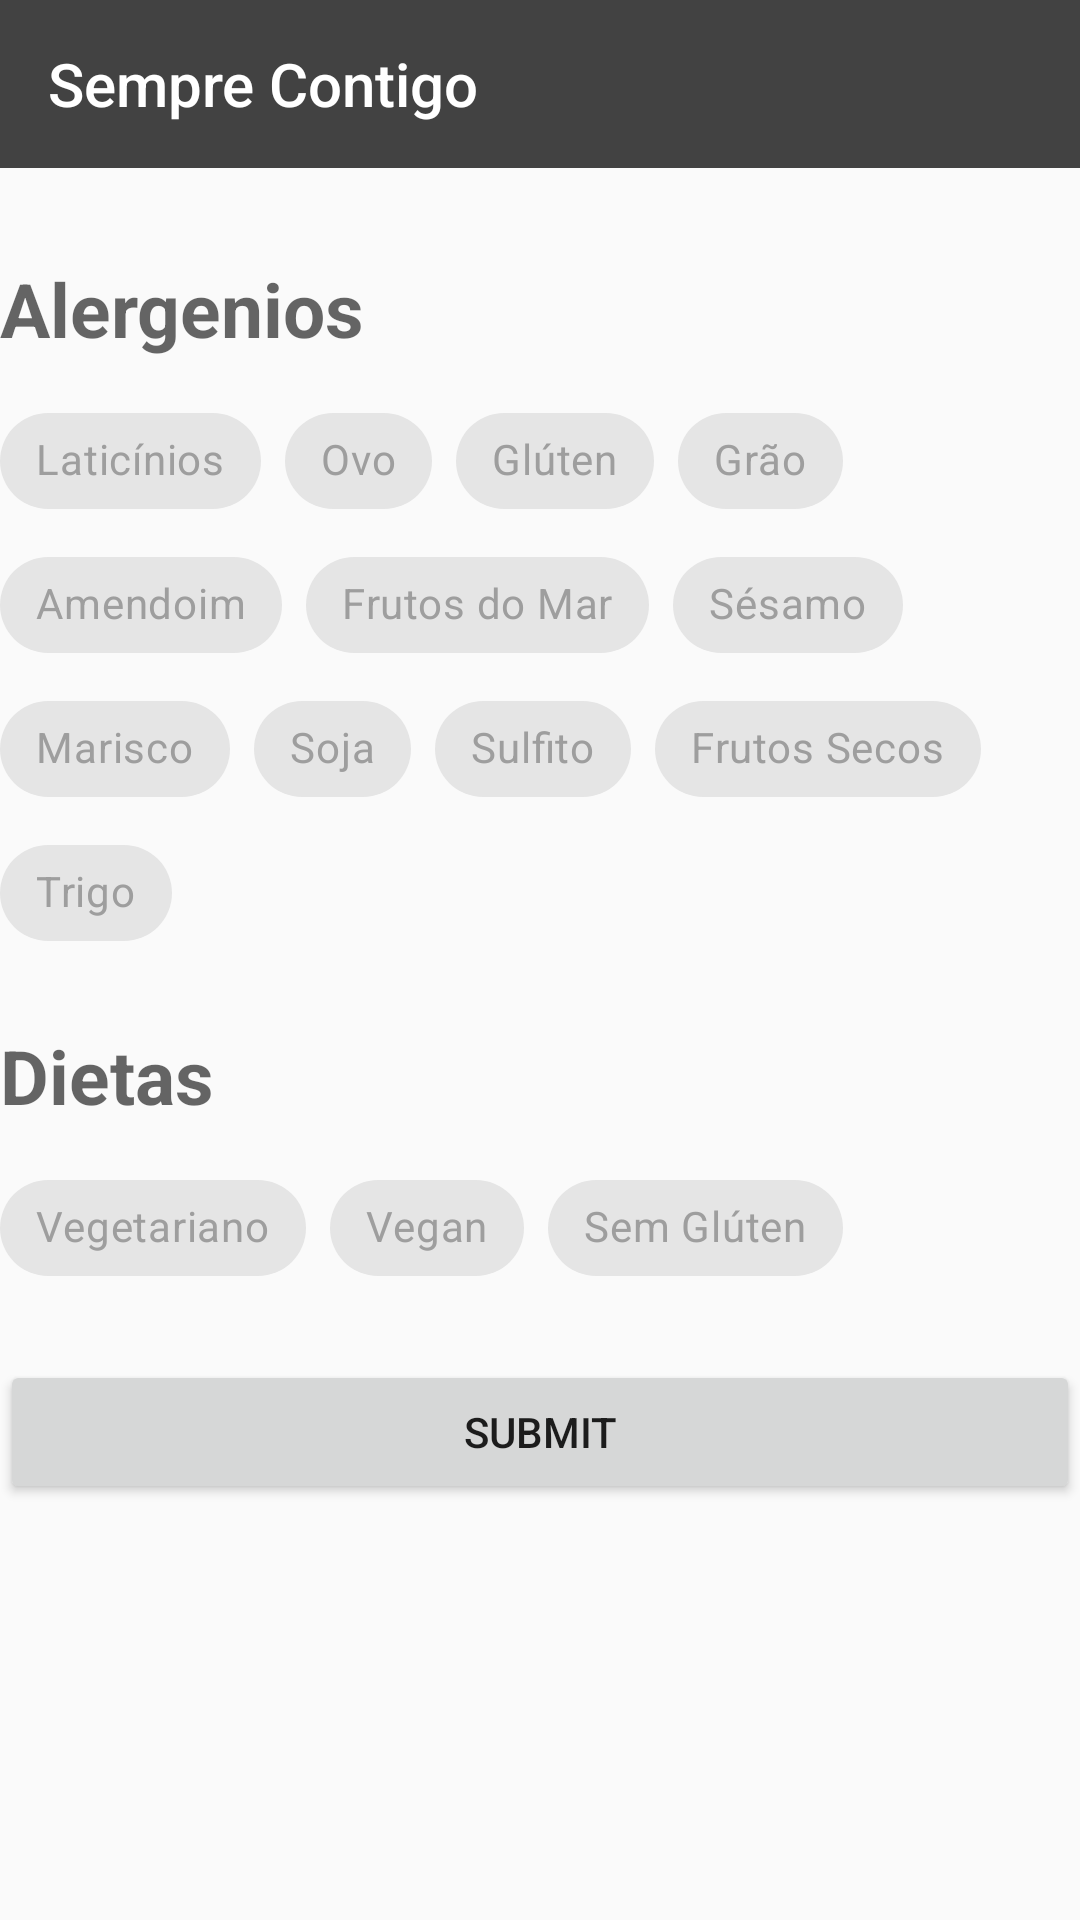

The Android layout XML behind this screen, and the referenced resources:
<!-- AndroidManifest.xml: application theme AppTheme -->
<!-- res/layout/activity_recipies.xml -->
<?xml version="1.0" encoding="utf-8"?>
<LinearLayout xmlns:android="http://schemas.android.com/apk/res/android"
    xmlns:app="http://schemas.android.com/apk/res-auto"
    xmlns:tools="http://schemas.android.com/tools"
    android:layout_width="match_parent"
    android:layout_height="match_parent"
    tools:context=".RecipesActivity"
    android:orientation="vertical">

    <com.google.android.material.appbar.AppBarLayout
        android:layout_width="match_parent"
        android:layout_height="wrap_content"
        android:theme="@style/ThemeOverlay.AppCompat.Dark.ActionBar"
        >

        <androidx.appcompat.widget.Toolbar
            android:id="@+id/toolbar"
            android:layout_width="match_parent"
            android:layout_height="?attr/actionBarSize"
            android:background="?attr/colorPrimaryDark"
            app:title="@string/app_name"
            app:popupTheme="@style/ThemeOverlay.AppCompat.Light"
            />

    </com.google.android.material.appbar.AppBarLayout>


    <TextView
        android:id="@+id/alergenios"
        android:layout_width="match_parent"
        android:layout_height="wrap_content"
        android:textSize="25dp"
        android:textStyle="bold"
        android:hint="Alergenios"
        android:layout_marginTop="30dp"
        android:layout_marginBottom="10dp"/>

    <LinearLayout
        android:layout_width="wrap_content"
        android:layout_height="wrap_content"
        android:orientation="horizontal">


    <com.google.android.material.chip.ChipGroup
        android:id="@+id/chipGroupIntolerancias"
        android:layout_width="match_parent"
        android:layout_height="wrap_content">

        
        <com.google.android.material.chip.Chip
            android:id="@+id/chipLact"
            android:layout_width="match_parent"
            android:layout_height="wrap_content"
            android:text="@string/laticinios"
            android:textColor="@color/grey_500"
            android:theme="@style/Theme.MaterialComponents.Light"
            style="@style/Widget.MaterialComponents.Chip.Filter"
            android:layout_marginBottom="5dp"
            />
        <com.google.android.material.chip.Chip
            android:id="@+id/chipOvo"
            android:layout_width="match_parent"
            android:layout_height="wrap_content"
            android:text="@string/ovo"
            android:textColor="@color/grey_500"
            android:theme="@style/Theme.MaterialComponents.Light"
            style="@style/Widget.MaterialComponents.Chip.Filter"
            android:layout_marginBottom="5dp"
            />
        <com.google.android.material.chip.Chip
            android:id="@+id/chipGluten"
            android:layout_width="match_parent"
            android:layout_height="wrap_content"
            android:text="@string/gluten"
            android:textColor="@color/grey_500"
            android:theme="@style/Theme.MaterialComponents.Light"
            style="@style/Widget.MaterialComponents.Chip.Filter"
            android:layout_marginBottom="5dp"
            />
        <com.google.android.material.chip.Chip
            android:id="@+id/chipGrao"
            android:layout_width="match_parent"
            android:layout_height="wrap_content"
            android:text="@string/grao"
            android:textColor="@color/grey_500"
            android:theme="@style/Theme.MaterialComponents.Light"
            style="@style/Widget.MaterialComponents.Chip.Filter"
            />
    
        <com.google.android.material.chip.Chip
            android:id="@+id/chipAmendoim"
            android:layout_width="match_parent"
            android:layout_height="wrap_content"
            android:text="@string/amendoim"
            android:textColor="@color/grey_500"
            android:theme="@style/Theme.MaterialComponents.Light"
            style="@style/Widget.MaterialComponents.Chip.Filter"
            android:layout_marginBottom="5dp"
            />
        <com.google.android.material.chip.Chip
            android:id="@+id/chipFrutosMar"
            android:layout_width="match_parent"
            android:layout_height="wrap_content"
            android:text="@string/frutosMar"
            android:textColor="@color/grey_500"
            android:theme="@style/Theme.MaterialComponents.Light"
            style="@style/Widget.MaterialComponents.Chip.Filter"
            android:layout_marginBottom="5dp"
            />
        <com.google.android.material.chip.Chip
            android:id="@+id/chipSesamo"
            android:layout_width="match_parent"
            android:layout_height="wrap_content"
            android:text="@string/sesamo"
            android:textColor="@color/grey_500"
            android:theme="@style/Theme.MaterialComponents.Light"
            style="@style/Widget.MaterialComponents.Chip.Filter"
            android:layout_marginBottom="5dp"
            />

        <com.google.android.material.chip.Chip
            android:id="@+id/chipMarisco"
            android:layout_width="match_parent"
            android:layout_height="wrap_content"
            android:text="@string/marisco"
            android:textColor="@color/grey_500"
            android:theme="@style/Theme.MaterialComponents.Light"
            style="@style/Widget.MaterialComponents.Chip.Filter"
            />

        

        <com.google.android.material.chip.Chip
            android:id="@+id/chipSoja"
            android:layout_width="match_parent"
            android:layout_height="wrap_content"
            android:text="@string/soja"
            android:textColor="@color/grey_500"
            android:theme="@style/Theme.MaterialComponents.Light"
            style="@style/Widget.MaterialComponents.Chip.Filter"
            android:layout_marginBottom="5dp"
            />

        <com.google.android.material.chip.Chip
            android:id="@+id/chipSulfito"
            android:layout_width="match_parent"
            android:layout_height="wrap_content"
            android:text="@string/sulfito"
            android:textColor="@color/grey_500"
            android:theme="@style/Theme.MaterialComponents.Light"
            style="@style/Widget.MaterialComponents.Chip.Filter"
            android:layout_marginBottom="5dp"
            />

        <com.google.android.material.chip.Chip
            android:id="@+id/chipFrutosSecos"
            android:layout_width="match_parent"
            android:layout_height="wrap_content"
            android:text="@string/frutosSecos"
            android:textColor="@color/grey_500"
            android:theme="@style/Theme.MaterialComponents.Light"
            style="@style/Widget.MaterialComponents.Chip.Filter"
            android:layout_marginBottom="5dp"
            />

        <com.google.android.material.chip.Chip
            android:id="@+id/chipTrigo"
            android:layout_width="match_parent"
            android:layout_height="wrap_content"
            android:text="@string/trigo"
            android:textColor="@color/grey_500"
            android:theme="@style/Theme.MaterialComponents.Light"
            style="@style/Widget.MaterialComponents.Chip.Filter"
            />
        

    </com.google.android.material.chip.ChipGroup>
    </LinearLayout>>

    <TextView
        android:id="@+id/diet"
        android:layout_width="match_parent"
        android:layout_height="wrap_content"
        android:textSize="25dp"
        android:textStyle="bold"
        android:hint="Dietas"
        android:layout_marginBottom="10dp"
        android:layout_marginTop="20dp"/>


    <LinearLayout
        android:layout_width="wrap_content"
        android:layout_height="wrap_content"
        android:orientation="horizontal"
        android:layout_marginBottom="20dp">

        <com.google.android.material.chip.ChipGroup
            android:id="@+id/chipGroupDiet"
            android:layout_width="match_parent"
            android:layout_height="wrap_content">



                <com.google.android.material.chip.Chip
                    android:id="@+id/chipVege"
                    android:layout_width="match_parent"
                    android:layout_height="wrap_content"
                    android:text="@string/vegetariano"
                    android:textColor="@color/grey_500"
                    android:theme="@style/Theme.MaterialComponents.Light"
                    style="@style/Widget.MaterialComponents.Chip.Filter"
                    />
                <com.google.android.material.chip.Chip
                    android:id="@+id/chipVeg"
                    android:layout_width="match_parent"
                    android:layout_height="wrap_content"
                    android:text="@string/vegan"
                    android:textColor="@color/grey_500"
                    android:theme="@style/Theme.MaterialComponents.Light"
                    style="@style/Widget.MaterialComponents.Chip.Filter"
                    />
                <com.google.android.material.chip.Chip
                    android:id="@+id/chipGlutenFree"
                    android:layout_width="match_parent"
                    android:layout_height="wrap_content"
                    android:text="@string/semGluten"
                    android:textColor="@color/grey_500"
                    android:theme="@style/Theme.MaterialComponents.Light"
                    style="@style/Widget.MaterialComponents.Chip.Filter"
                    />


    </com.google.android.material.chip.ChipGroup>
    </LinearLayout>

    <Button
        android:id="@+id/search_recipe"
        android:layout_width="match_parent"
        android:layout_height="wrap_content"
        android:text="Submit" />


    <androidx.recyclerview.widget.RecyclerView
        android:id="@+id/mRecyclerView"
        android:layout_width="match_parent"
        android:layout_height="match_parent"
        />

</LinearLayout>
<!-- resources referenced by this layout -->
<resources>
  <color name="grey_500">#9E9E9E</color>
  <string name="amendoim">Amendoim</string>
  <string name="app_name">Sempre Contigo</string>
  <string name="frutosMar">Frutos do Mar</string>
  <string name="frutosSecos">Frutos Secos</string>
  <string name="gluten">Glúten</string>
  <string name="grao">Grão</string>
  <string name="laticinios">Laticínios</string>
  <string name="marisco">Marisco</string>
  <string name="ovo">Ovo</string>
  <string name="semGluten">Sem Glúten</string>
  <string name="sesamo">Sésamo</string>
  <string name="soja">Soja</string>
  <string name="sulfito">Sulfito</string>
  <string name="trigo">Trigo</string>
  <string name="vegan">Vegan</string>
  <string name="vegetariano">Vegetariano</string>
  <style name="AppTheme" parent="Theme.AppCompat.DayNight">
          
          <item name="colorPrimary">@color/colorPrimary</item>
          <item name="colorPrimaryDark">@color/cardview_dark_background</item>
          <item name="colorAccent">@color/colorAccent</item>
          <item name="windowActionBar">false</item>
          <item name="windowNoTitle">true</item>
      </style>
  <color name="colorPrimary">#008577</color>
  <color name="colorAccent">#D81B60</color>
</resources>
